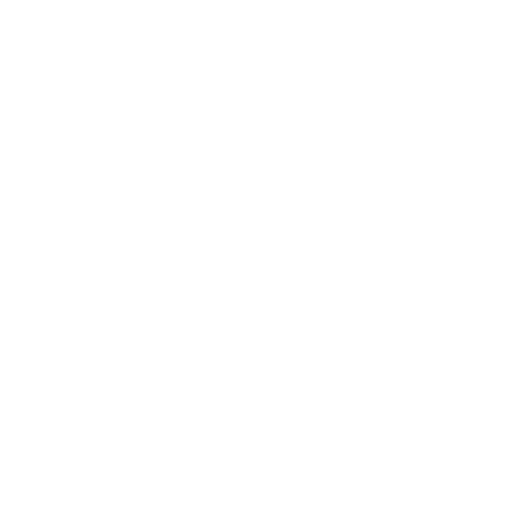
t = 0.00 s
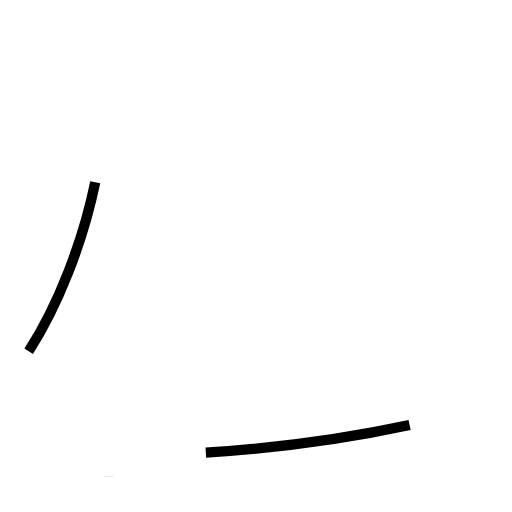
t = 1.14 s
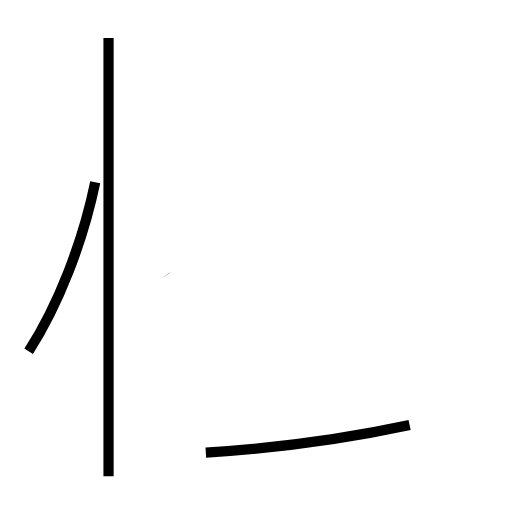
t = 2.42 s
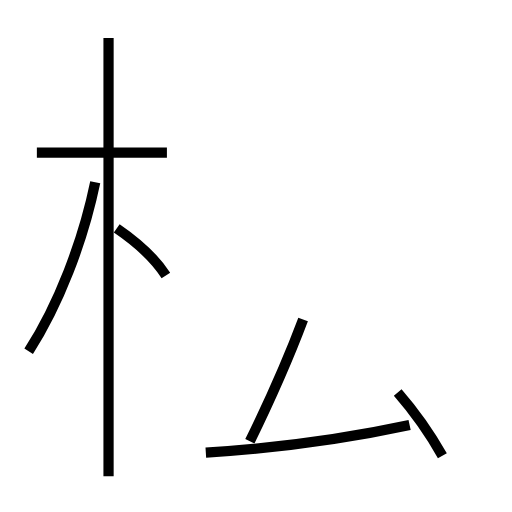
t = 3.62 s
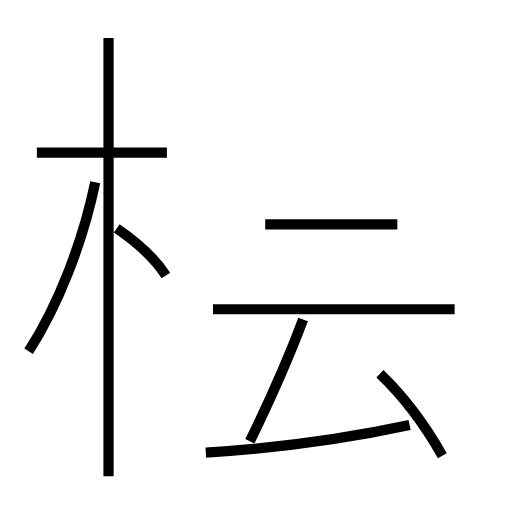
t = 4.79 s
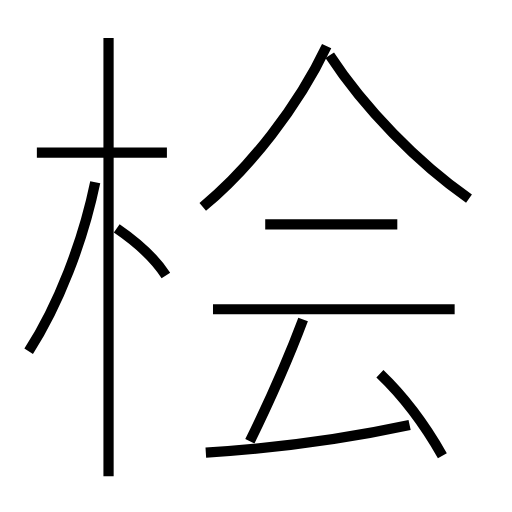
t = 5.98 s

The animated SVG that drew these frames (rendered in a browser with its animation timeline set to each time). Animation: 11 SMIL elements (animate=11); one cycle of 5.98 s.

<?xml version='1.0' encoding='utf-8'?>
<svg viewBox="0.0 -6.0 50.0 50.0" version="1.1" xmlns="http://www.w3.org/2000/svg"><rect x="-1000" y="-1000" width="2000" height="2000" stroke="white" fill="white" /><g style="fill:none;stroke:#000000;stroke-width:1"><path d="M 2.8 -9.7 C 5.7 -14.2 8.1 -20.4 9.3 -26.2 " transform="translate(0.0 38.0)" stroke-dasharray="17.825855397992044" stroke-dashoffset="17.825855397992044"><animate attributeName="stroke-dashoffset" from="17.825855397992044" to="0" dur="0.5347756619397613s" begin="0s" fill="freeze" /></path><path d="M 20.1 0.2 C 26.4 -0.2 33.5 -1.1 40.0 -2.5 " transform="translate(0.0 38.0)" stroke-dasharray="20.099944284999065" stroke-dashoffset="20.099944284999065"><animate attributeName="stroke-dashoffset" from="20.099944284999065" to="0" dur="0.6029983285499719s" begin="0.5347756619397613s" fill="freeze" /></path><path d="M 10.6 2.5 L 10.6 -40.3 " transform="translate(0.0 38.0)" stroke-dasharray="42.8" stroke-dashoffset="42.8"><animate attributeName="stroke-dashoffset" from="42.8" to="0" dur="1.2839999999999998s" begin="1.1377739904897333s" fill="freeze" /></path><path d="M 16.2 -17.1 C 15.1 -18.8 13.3 -20.4 11.4 -21.7 " transform="translate(0.0 38.0)" stroke-dasharray="6.689433898997393" stroke-dashoffset="6.689433898997393"><animate attributeName="stroke-dashoffset" from="6.689433898997393" to="0" dur="0.20068301696992177s" begin="2.421773990489733s" fill="freeze" /></path><path d="M 16.3 -29.1 L 3.6 -29.1 " transform="translate(0.0 38.0)" stroke-dasharray="12.700000000000001" stroke-dashoffset="12.700000000000001"><animate attributeName="stroke-dashoffset" from="12.700000000000001" to="0" dur="0.381s" begin="2.6224570074596545s" fill="freeze" /></path><path d="M 24.4 -0.9 C 26.4 -5.0 28.1 -8.8 29.6 -12.8 " transform="translate(0.0 38.0)" stroke-dasharray="12.991577274929375" stroke-dashoffset="12.991577274929375"><animate attributeName="stroke-dashoffset" from="12.991577274929375" to="0" dur="0.3897473182478812s" begin="3.0034570074596543s" fill="freeze" /></path><path d="M 43.2 0.5 C 41.5 -2.5 39.2 -5.5 37.1 -7.5 " transform="translate(0.0 38.0)" stroke-dasharray="10.093044907462199" stroke-dashoffset="10.093044907462199"><animate attributeName="stroke-dashoffset" from="10.093044907462199" to="0" dur="0.30279134722386597s" begin="3.3932043257075355s" fill="freeze" /></path><path d="M 44.4 -13.8 L 20.8 -13.8 " transform="translate(0.0 38.0)" stroke-dasharray="23.599999999999998" stroke-dashoffset="23.599999999999998"><animate attributeName="stroke-dashoffset" from="23.599999999999998" to="0" dur="0.708s" begin="3.6959956729314016s" fill="freeze" /></path><path d="M 38.8 -22.1 L 25.9 -22.1 " transform="translate(0.0 38.0)" stroke-dasharray="12.899999999999999" stroke-dashoffset="12.899999999999999"><animate attributeName="stroke-dashoffset" from="12.899999999999999" to="0" dur="0.38699999999999996s" begin="4.403995672931401s" fill="freeze" /></path><path d="M 19.8 -23.8 C 24.4 -27.6 29.1 -33.6 31.9 -39.5 " transform="translate(0.0 38.0)" stroke-dasharray="19.96404171372093" stroke-dashoffset="19.96404171372093"><animate attributeName="stroke-dashoffset" from="19.96404171372093" to="0" dur="0.5989212514116279s" begin="4.790995672931401s" fill="freeze" /></path><path d="M 45.8 -24.6 C 40.8 -28.1 35.6 -33.4 32.2 -38.6" transform="translate(0.0 38.0)" stroke-dasharray="19.62526526492799" stroke-dashoffset="19.62526526492799"><animate attributeName="stroke-dashoffset" from="19.62526526492799" to="0" dur="0.5887579579478397s" begin="5.389916924343029s" fill="freeze" /></path></g></svg>
